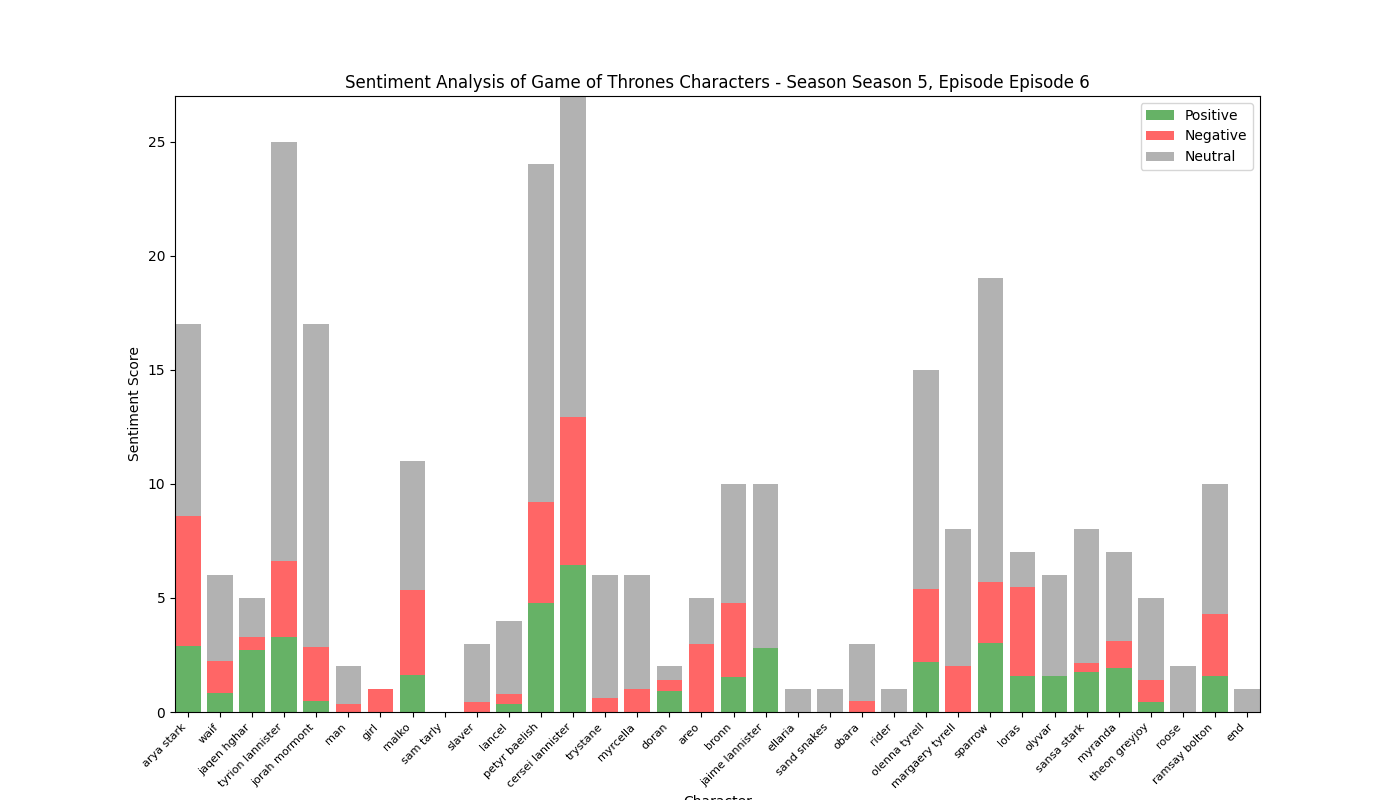

The table this chart was drawn from, first rows:
, Positive, Negative, Neutral, Compound
arya stark, 2.888, 5.708, 8.403, -4.161
waif, 0.835, 1.396, 3.768, -0.9933
jaqen hghar, 2.734, 0.554, 1.712, 1.468
tyrion lannister, 3.301, 3.323, 18.38, 1.197
jorah mormont, 0.486, 2.362, 14.15, -1.23
man, 0.0, 0.341, 1.659, -0.4767
girl, 0.0, 1.0, 0.0, -0.4767
malko, 1.623, 3.703, 5.674, -2.016
sam tarly, 0.0, 0.0, 0.0, 0.0
slaver, 0.0, 0.444, 2.556, -0.1531
lancel, 0.346, 0.429, 3.225, -0.0569
petyr baelish, 4.78, 4.434, 14.79, -0.4808
cersei lannister, 6.449, 6.481, 14.07, -0.4394
trystane, 0.0, 0.6, 5.4, -0.4588
myrcella, 0.0, 1.0, 5.0, -0.5267
doran, 0.934, 0.452, 0.613, 0.8718
areo, 0.0, 3.0, 2.0, -1.607
bronn, 1.529, 3.261, 5.21, -0.0896
jaime lannister, 2.787, 0.0, 7.213, 1.299
ellaria, 0.0, 0.0, 1.0, 0.0
sand snakes, 0.0, 0.0, 1.0, 0.0
obara, 0.0, 0.464, 2.536, -0.6369
rider, 0.0, 0.0, 1.0, 0.0
olenna tyrell, 2.187, 3.2, 9.613, -2.067
margaery tyrell, 0.0, 2.0, 6.0, -0.4731
sparrow, 3.019, 2.671, 13.31, -0.3406
loras, 1.592, 3.874, 1.533, -1.601
olyvar, 1.599, 0.0, 4.401, 1.452
sansa stark, 1.763, 0.382, 5.855, 0.7812
myranda, 1.947, 1.15, 3.902, 2.286
theon greyjoy, 0.419, 1.0, 3.581, 0.2312
roose, 0.0, 0.0, 2.0, 0.0
ramsay bolton, 1.597, 2.696, 5.707, -1.395
end, 0.0, 0.0, 1.0, 0.0
